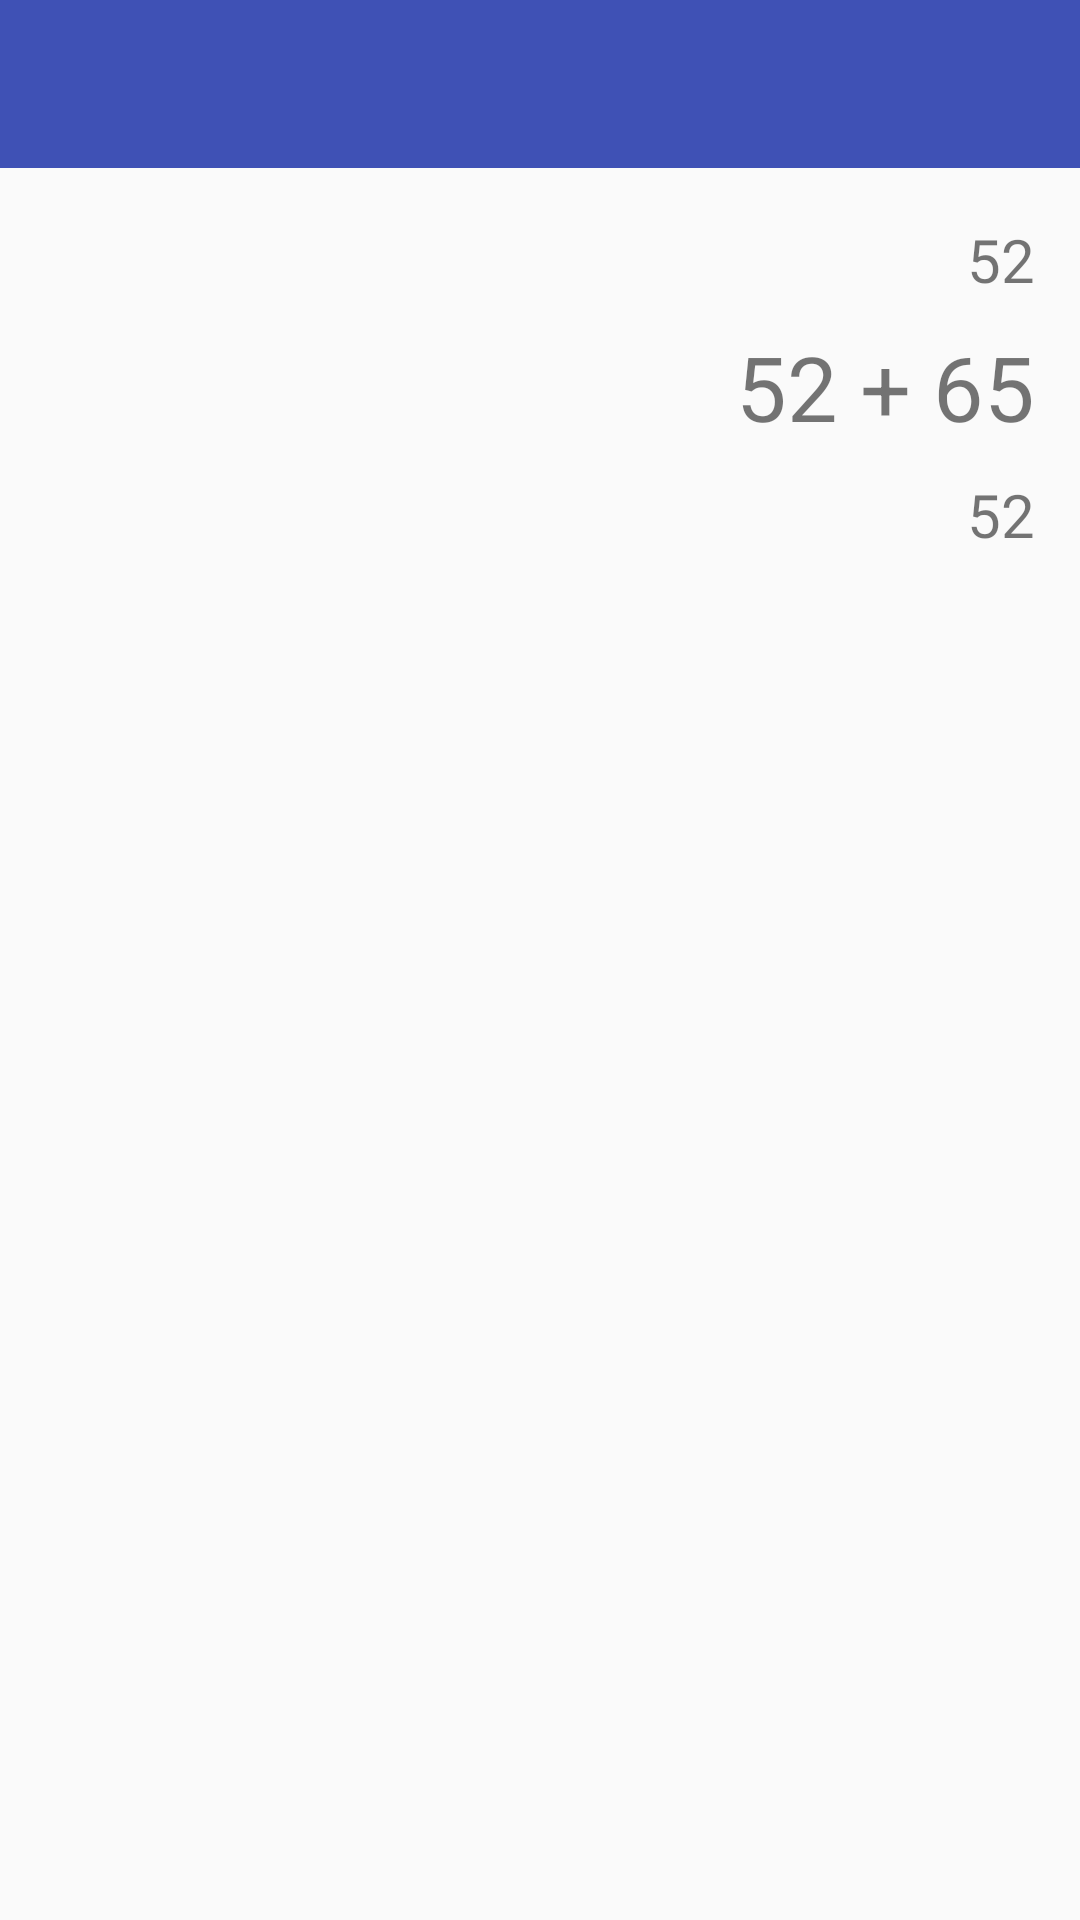

Layout XML and referenced resources for this Android screen:
<!-- AndroidManifest.xml: activity theme AppTheme.NoActionBar -->
<!-- res/layout/activity_main.xml -->
<?xml version="1.0" encoding="utf-8"?>
<RelativeLayout xmlns:android="http://schemas.android.com/apk/res/android"
    xmlns:app="http://schemas.android.com/apk/res-auto"
    xmlns:tools="http://schemas.android.com/tools"
    android:layout_width="match_parent"
    android:layout_height="match_parent"
    tools:context="com.example.siddhant.calculator_cs654.MainActivity">

    <RelativeLayout
        android:id="@+id/relativeLayout"
        android:layout_width="wrap_content"
        android:layout_height="wrap_content">

        <android.support.v7.widget.Toolbar
            android:id="@+id/toolbar"
            android:layout_width="match_parent"
            android:layout_height="wrap_content"
            android:background="@color/colorPrimary"
            android:theme="@style/AppTheme"
            app:titleTextAppearance="@style/AppTheme.Toolbar.Title" />
    </RelativeLayout>


    <LinearLayout
        android:layout_width="match_parent"
        android:layout_height="match_parent"
        android:layout_below="@+id/relativeLayout"
        android:orientation="vertical">

        <LinearLayout
            android:layout_width="match_parent"
            android:layout_height="0dp"
            android:layout_weight="1"
            android:orientation="vertical"
            android:padding="15dp">

            <RelativeLayout
                android:layout_width="match_parent"
                android:layout_height="0dp"
                android:layout_weight="1">

                <TextView
                    android:id="@+id/previousResultTextView"
                    android:layout_width="wrap_content"
                    android:layout_height="wrap_content"
                    android:layout_alignParentBottom="true"
                    android:layout_alignParentRight="true"
                    android:gravity="center"
                    android:text="52"
                    android:textSize="20sp" />

            </RelativeLayout>


            <TextView
                android:id="@+id/currentTextView"
                android:layout_width="wrap_content"
                android:layout_height="0dp"
                android:layout_gravity="right"
                android:layout_weight="2"
                android:gravity="center"
                android:text="52 + 65"
                android:textSize="30sp" />

            <RelativeLayout
                android:layout_width="match_parent"
                android:layout_height="0dp"
                android:layout_weight="1">

                <TextView
                    android:id="@+id/infoTextView"
                    android:layout_width="wrap_content"
                    android:layout_height="wrap_content"
                    android:layout_alignParentRight="true"
                    android:layout_alignParentTop="true"
                    android:gravity="center"
                    android:text="52"
                    android:textSize="20sp" />

            </RelativeLayout>

        </LinearLayout>

        <LinearLayout
            android:layout_width="match_parent"
            android:layout_height="0dp"
            android:layout_weight="3"
            android:orientation="vertical">

        </LinearLayout>

    </LinearLayout>


    <FrameLayout
        android:layout_width="match_parent"
        android:layout_height="wrap_content"
        android:layout_below="@id/relativeLayout">

        <View
            android:layout_width="match_parent"
            android:layout_height="3dp"
            android:background="@drawable/toolbar_dropshadow" />
    </FrameLayout>

</RelativeLayout>
<!-- resources referenced by this layout -->
<resources>
  <color name="colorPrimary">#3F51B5</color>
  <style name="AppTheme" parent="Theme.AppCompat.Light.NoActionBar">
          <item name="windowActionBar">false</item>
          <item name="colorPrimaryDark">@color/colorPrimaryDark</item>
          <item name="toolbarStyle">@style/Widget.AppCompat.Toolbar</item>
          <item name="colorAccent">@color/colorPrimary</item>
      </style>
  <style name="AppTheme.Toolbar.Title" parent="TextAppearance.Widget.AppCompat.Toolbar.Title">
          <item name="android:textSize">@dimen/abc_text_size_title_material_toolbar</item>
          <item name="android:textColor">@color/white</item>
      </style>
  <style name="AppTheme.NoActionBar">
          <item name="windowActionBar">false</item>
          <item name="windowNoTitle">true</item>
      </style>
  <color name="colorPrimaryDark">#303F9F</color>
  <color name="white">#FFFFFF</color>
</resources>
